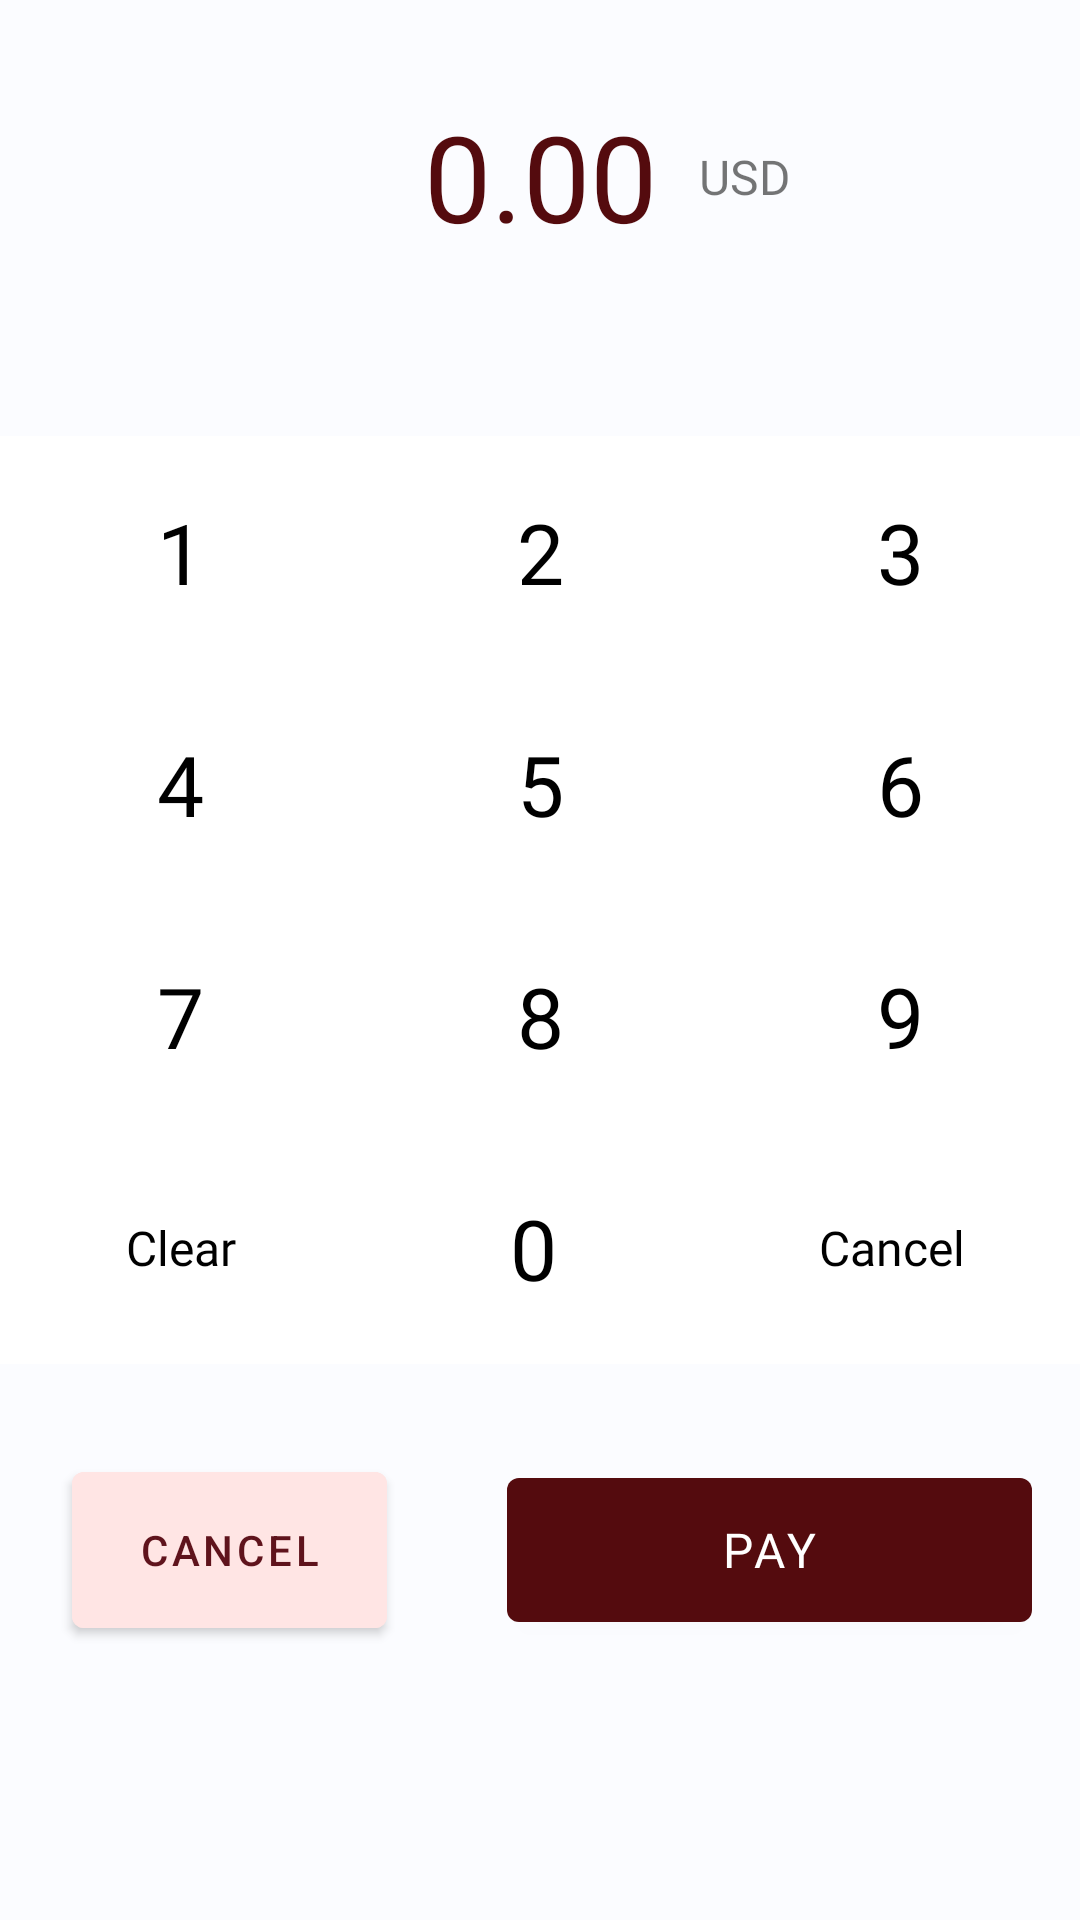

Layout XML and referenced resources for this Android screen:
<!-- AndroidManifest.xml: application theme Theme.EMVSync -->
<!-- res/layout/fragment_purchase.xml -->
<?xml version="1.0" encoding="utf-8"?>
<androidx.constraintlayout.widget.ConstraintLayout xmlns:android="http://schemas.android.com/apk/res/android"
    xmlns:tools="http://schemas.android.com/tools"
    android:layout_width="match_parent"
    android:layout_height="match_parent"
    xmlns:app="http://schemas.android.com/apk/res-auto"
    tools:context=".presentation.purchase.PurchaseFragment">

    <TextView
        android:id="@+id/tv_amount_field"
        android:layout_width="wrap_content"
        android:layout_height="wrap_content"
        android:layout_marginTop="32dp"
        android:fontFamily="@font/mulish_extra_bold"
        android:textAlignment="center"
        android:textColor="@color/deep_brown"
        android:textSize="40sp"
        app:layout_constraintEnd_toEndOf="parent"

        app:layout_constraintHorizontal_bias="0.5"
        app:layout_constraintStart_toStartOf="parent"
        app:layout_constraintTop_toTopOf="parent"
        android:text="0.00"
        tools:text="10,000.00" />

    <TextView
        android:layout_width="wrap_content"
        android:layout_height="wrap_content"
        android:layout_marginStart="14dp"
        android:fontFamily="@font/mulish_semi_bold"
        android:text="USD"
        android:textSize="16sp"
        app:layout_constraintBottom_toBottomOf="@+id/tv_amount_field"
        app:layout_constraintStart_toEndOf="@+id/tv_amount_field"
        app:layout_constraintTop_toTopOf="@+id/tv_amount_field" />

    <androidx.constraintlayout.widget.ConstraintLayout
        android:id="@+id/pinpad_layout"
        android:layout_width="0dp"
        android:layout_height="wrap_content"
        android:layout_marginTop="60dp"
        app:layout_constraintEnd_toEndOf="parent"
        app:layout_constraintStart_toStartOf="parent"
        app:layout_constraintTop_toBottomOf="@id/tv_amount_field">

        <LinearLayout
            android:id="@+id/layout_first_row"
            android:layout_width="match_parent"
            android:layout_height="wrap_content"
            android:layout_weight="1"
            android:orientation="horizontal"
            app:layout_constraintTop_toTopOf="parent">

            <TextView
                android:id="@+id/tv_one_key"
                android:layout_width="wrap_content"
                android:layout_height="wrap_content"
                android:layout_weight="1"
                android:fontFamily="@font/mulish_bold"
                android:gravity="center"
                android:paddingVertical="20dp"
                android:text="1"
                android:background="@drawable/pinpad_background"
                android:textColor="@color/black"
                android:textSize="28sp" />

            <TextView
                android:id="@+id/tv_two_key"
                android:layout_width="wrap_content"
                android:layout_height="wrap_content"
                android:layout_weight="1"
                android:fontFamily="@font/mulish_bold"
                android:background="@drawable/pinpad_background"
                android:gravity="center"
                android:text="2"
                android:paddingVertical="20dp"
                android:textColor="@color/black"
                android:textSize="28sp" />

            <TextView
                android:id="@+id/tv_three_key"
                android:layout_width="wrap_content"
                android:layout_height="wrap_content"
                android:layout_weight="1"
                android:fontFamily="@font/mulish_bold"
                android:background="@drawable/pinpad_background"
                android:gravity="center"
                android:text="3"
                android:paddingVertical="20dp"
                android:textColor="@color/black"
                android:textSize="28sp" />

        </LinearLayout>
        <LinearLayout
            android:id="@+id/layout_second_row"
            android:layout_width="match_parent"
            android:layout_height="wrap_content"
            android:layout_weight="1"
            android:orientation="horizontal"
            app:layout_constraintTop_toBottomOf="@id/layout_first_row">

            <TextView
                android:id="@+id/tv_four_key"
                android:layout_width="wrap_content"
                android:layout_height="wrap_content"
                android:layout_weight="1"
                android:fontFamily="@font/mulish_bold"
                android:background="@drawable/pinpad_background"
                android:gravity="center"
                android:text="4"
                android:paddingVertical="20dp"
                android:textColor="@color/black"
                android:textSize="28sp" />

            <TextView
                android:id="@+id/tv_five_key"
                android:layout_width="wrap_content"
                android:layout_height="wrap_content"
                android:layout_weight="1"
                android:fontFamily="@font/mulish_bold"
                android:background="@drawable/pinpad_background"
                android:gravity="center"
                android:paddingVertical="20dp"
                android:text="5"
                android:textColor="@color/black"
                android:textSize="28sp" />

            <TextView
                android:id="@+id/tv_six_key"
                android:layout_width="wrap_content"
                android:layout_height="wrap_content"
                android:layout_weight="1"
                android:background="@drawable/pinpad_background"
                android:fontFamily="@font/mulish_bold"
                android:gravity="center"
                android:text="6"
                android:paddingVertical="20dp"
                android:textColor="@color/black"
                android:textSize="28sp" />

        </LinearLayout>

        <LinearLayout
            android:id="@+id/layout_third_row"
            android:layout_width="match_parent"
            android:layout_height="wrap_content"
            android:layout_weight="1"
            android:orientation="horizontal"
            app:layout_constraintTop_toBottomOf="@id/layout_second_row">

            <TextView
                android:id="@+id/tv_seven_key"
                android:layout_width="wrap_content"
                android:background="@drawable/pinpad_background"
                android:layout_height="wrap_content"
                android:layout_weight="1"
                android:fontFamily="@font/mulish_bold"
                android:gravity="center"
                android:paddingVertical="20dp"
                android:text="7"
                android:textColor="@color/black"
                android:textSize="28sp" />

            <TextView
                android:id="@+id/tv_eight_key"
                android:layout_width="wrap_content"
                android:layout_height="wrap_content"
                android:layout_weight="1"
                android:fontFamily="@font/mulish_bold"
                android:background="@drawable/pinpad_background"
                android:gravity="center"
                android:paddingVertical="20dp"
                android:text="8"
                android:textColor="@color/black"
                android:textSize="28sp" />

            <TextView
                android:id="@+id/tv_nine_key"
                android:layout_width="wrap_content"
                android:layout_height="wrap_content"
                android:layout_weight="1"
                android:fontFamily="@font/mulish_bold"
                android:background="@drawable/pinpad_background"
                android:gravity="center"
                android:text="9"
                android:paddingVertical="20dp"
                android:textColor="@color/black"
                android:textSize="28sp" />

        </LinearLayout>

        <LinearLayout
            android:id="@+id/layout_fourth_row"
            android:layout_width="match_parent"
            android:layout_height="wrap_content"
            android:orientation="horizontal"
            app:layout_constraintTop_toBottomOf="@id/layout_third_row">

            <TextView
                android:id="@+id/tv_clear_key"
                android:background="@drawable/pinpad_background"
                android:layout_width="wrap_content"
                android:layout_height="match_parent"
                android:layout_weight="1"
                android:paddingHorizontal="4dp"
                android:fontFamily="@font/mulish_bold"
                android:gravity="center"
                android:text="Clear"
                android:paddingVertical="20dp"
                android:textColor="@color/black"
                android:textSize="16sp" />

            <TextView
                android:id="@+id/tv_zero_key"
                android:layout_width="wrap_content"
                android:layout_height="wrap_content"
                android:background="@drawable/pinpad_background"
                android:layout_weight="1.3"
                android:paddingVertical="20dp"
                android:fontFamily="@font/mulish_bold"
                android:gravity="center"
                android:text="0"
                android:textColor="@color/black"
                android:textSize="28sp" />

            <TextView
                android:id="@+id/tv_cancel_key"
                android:layout_width="wrap_content"
                android:layout_height="match_parent"
                android:background="@drawable/pinpad_background"
                android:paddingVertical="20dp"
                android:layout_weight="1"
                android:fontFamily="@font/mulish_bold"
                android:gravity="center"
                android:text="Cancel"
                android:textColor="@color/black"
                android:textSize="16sp" />

        </LinearLayout>
    </androidx.constraintlayout.widget.ConstraintLayout>

    <com.google.android.material.button.MaterialButton
        android:id="@+id/btn_cancel"
        android:layout_width="0dp"
        android:layout_height="64dp"
        app:layout_constraintHorizontal_weight="1.2"
        android:layout_marginHorizontal="24dp"
        android:backgroundTint="#FFE5E4"
        android:text="Cancel"
        android:textColor="@color/md_theme_dark_onPrimary"
        app:layout_constraintTop_toTopOf="@id/btn_continue"
        app:layout_constraintBottom_toBottomOf="@id/btn_continue"
        app:layout_constraintEnd_toStartOf="@id/btn_continue"
        app:layout_constraintStart_toStartOf="parent" />

    <com.google.android.material.button.MaterialButton
        android:id="@+id/btn_continue"
        app:layout_constraintHorizontal_weight="2"
        style="@style/ButtonStyleActive"
        android:layout_width="0dp"
        android:layout_marginHorizontal="16dp"
        android:layout_marginTop="32dp"
        android:fontFamily="@font/mulish_bold"
        app:layout_constraintStart_toEndOf="@id/btn_cancel"
        android:textColor="@color/white"
        android:text="PAY"
        android:textSize="16sp"
        app:layout_constraintEnd_toEndOf="parent"
        app:layout_constraintHorizontal_bias="0.5"
        app:layout_constraintTop_toBottomOf="@+id/pinpad_layout" />

</androidx.constraintlayout.widget.ConstraintLayout>
<!-- resources referenced by this layout -->
<resources>
  <color name="black">#000000</color>
  <color name="deep_brown">#540b0e</color>
  <color name="md_theme_dark_onPrimary">#5F131C</color>
  <color name="white">#FFFFFF</color>
  <!-- drawable pinpad_background (drawable) -->
  <?xml version="1.0" encoding="utf-8"?>
  <selector xmlns:android="http://schemas.android.com/apk/res/android">
      <item android:state_pressed="true" android:drawable="@color/grey" />
      <item android:drawable="@android:color/white"/>
  </selector>
  <style name="ButtonStyleActive">
          <item name="android:textAllCaps">false</item>
          <item name="backgroundTint">@color/deep_brown</item>
          <item name="cornerRadius">4dp</item>
          <item name="elevation">0dp</item>
          <item name="android:layout_height">60dp</item>
          <item name="android:layout_width">match_parent</item>
          <item name="android:layout_marginHorizontal">16dp</item>
      </style>
  <color name="grey">#EFEDED</color>
  <color name="md_theme_light_onPrimary">#FFFFFF</color>
  <color name="md_theme_light_primaryContainer">#FFDAD9</color>
  <color name="md_theme_light_onPrimaryContainer">#40000A</color>
  <color name="md_theme_light_secondary">#775656</color>
  <color name="md_theme_light_onSecondary">#FFFFFF</color>
  <color name="md_theme_light_secondaryContainer">#FFDAD9</color>
  <color name="md_theme_light_onSecondaryContainer">#2C1516</color>
  <color name="md_theme_light_tertiary">#755A2F</color>
  <color name="md_theme_light_onTertiary">#FFFFFF</color>
  <color name="md_theme_light_tertiaryContainer">#FFDDAF</color>
  <color name="md_theme_light_onTertiaryContainer">#281800</color>
  <color name="md_theme_light_error">#BA1A1A</color>
  <color name="md_theme_light_errorContainer">#FFDAD6</color>
  <color name="md_theme_light_onError">#FFFFFF</color>
  <color name="md_theme_light_onErrorContainer">#410002</color>
  <color name="md_theme_light_background">#FBFCFF</color>
  <color name="md_theme_light_onBackground">#001E2E</color>
  <color name="md_theme_light_surface">#FBFCFF</color>
  <color name="md_theme_light_onSurface">#001E2E</color>
  <color name="md_theme_light_surfaceVariant">#F4DDDD</color>
  <color name="md_theme_light_onSurfaceVariant">#524343</color>
  <color name="md_theme_light_outline">#857373</color>
  <color name="md_theme_light_inverseOnSurface">#E5F2FF</color>
  <color name="md_theme_light_inverseSurface">#00344C</color>
  <color name="md_theme_light_inversePrimary">#FFB3B4</color>
</resources>
